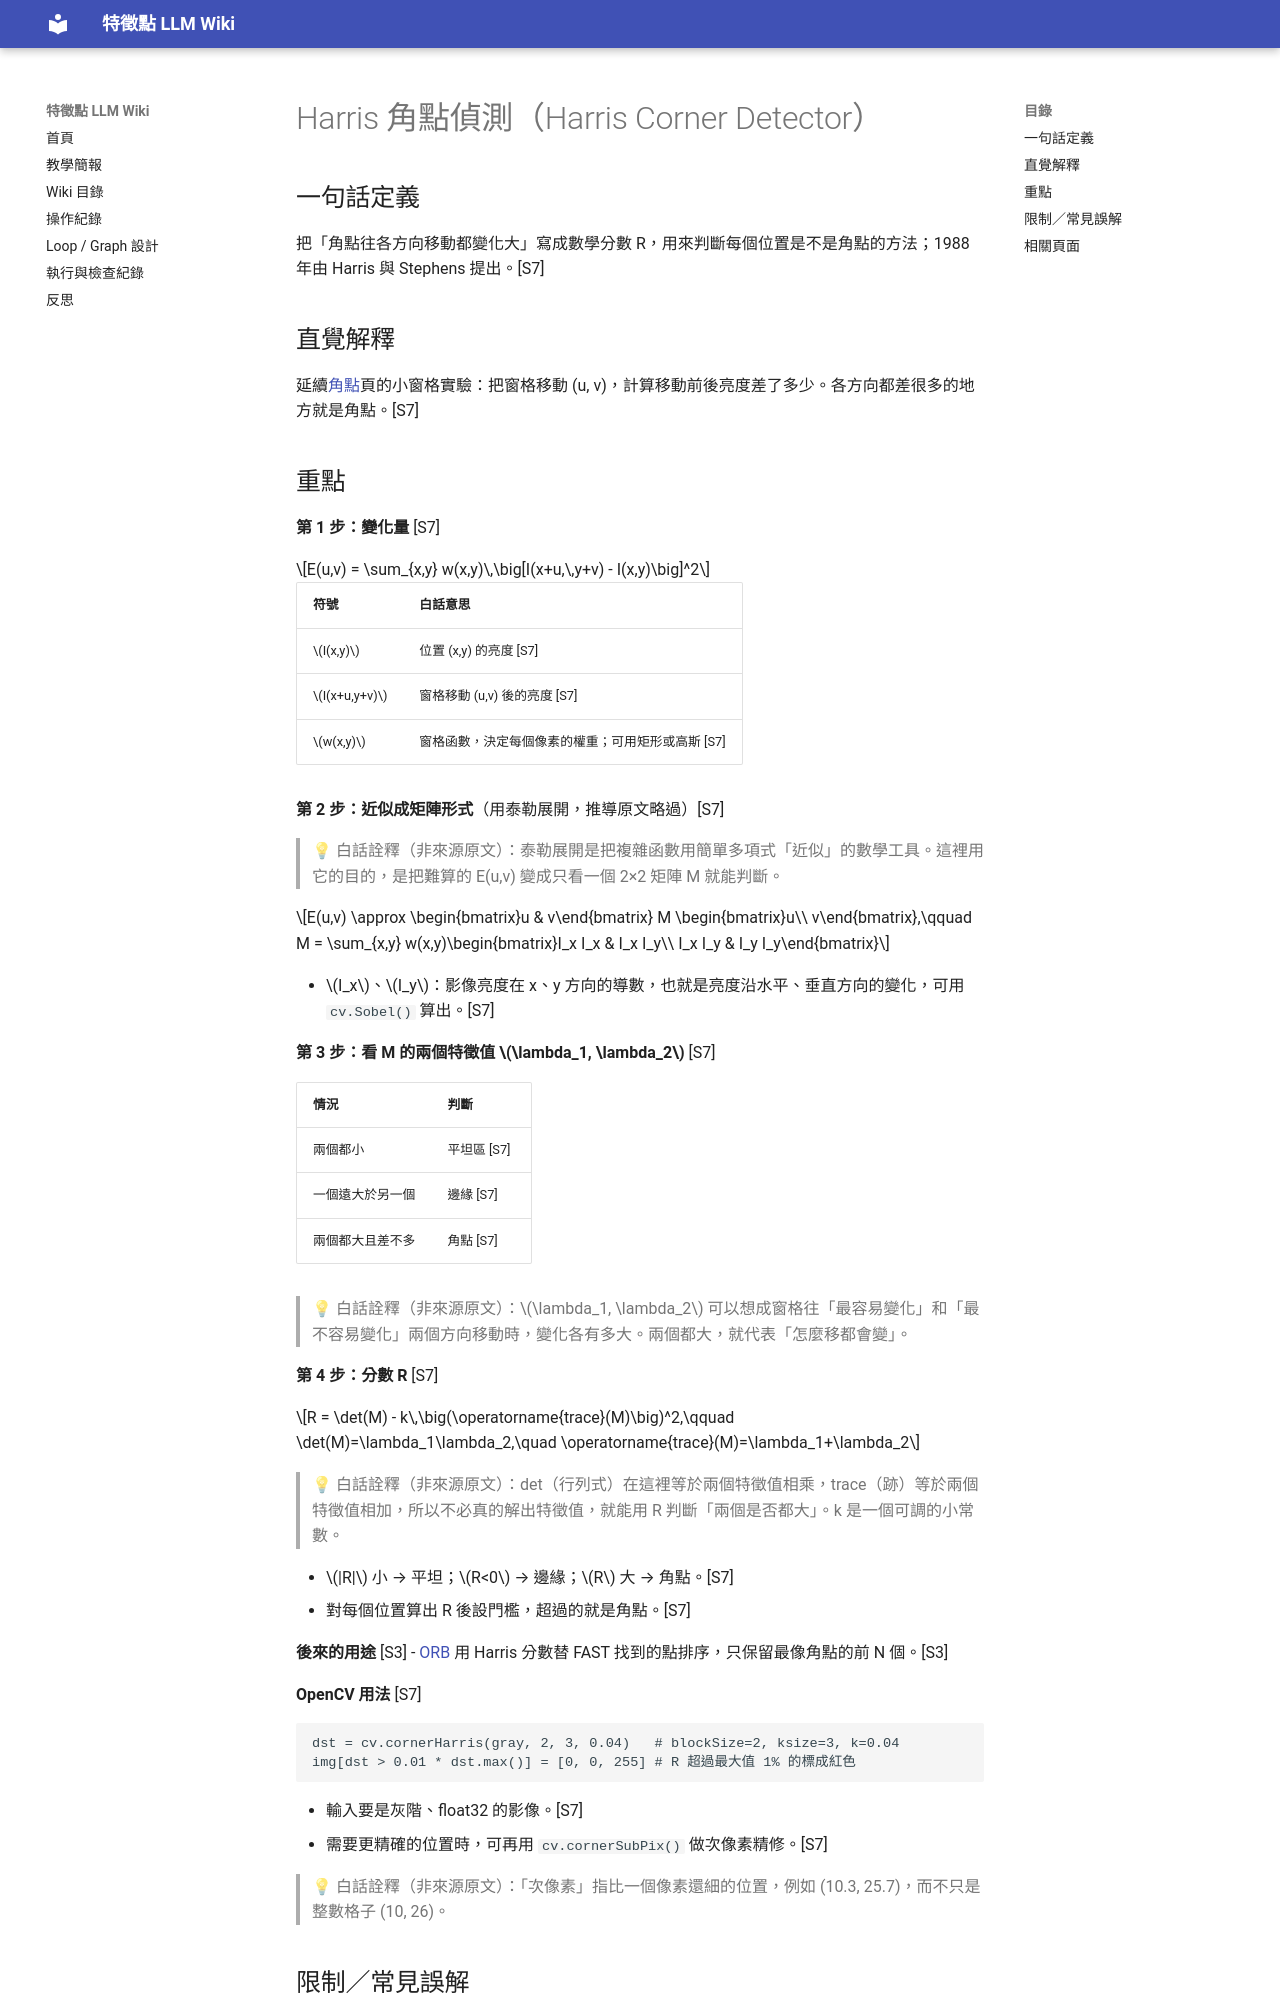

repository: chou084/feature-points-wiki · page: wiki/concepts/harris-corner/index.html · generator: mkdocs

---
title: Harris 角點偵測（Harris Corner Detector）
type: concept
sources: [S7, S2, S3]
related: [corner, feature-detection, sift, orb]
updated: 2026-11-12
---
# Harris 角點偵測（Harris Corner Detector）

## 一句話定義
把「角點往各方向移動都變化大」寫成數學分數 R，用來判斷每個位置是不是角點的方法；1988 年由 Harris 與 Stephens 提出。[S7]

## 直覺解釋
延續[角點](corner.md)頁的小窗格實驗：把窗格移動 (u, v)，計算移動前後亮度差了多少。各方向都差很多的地方就是角點。[S7]
